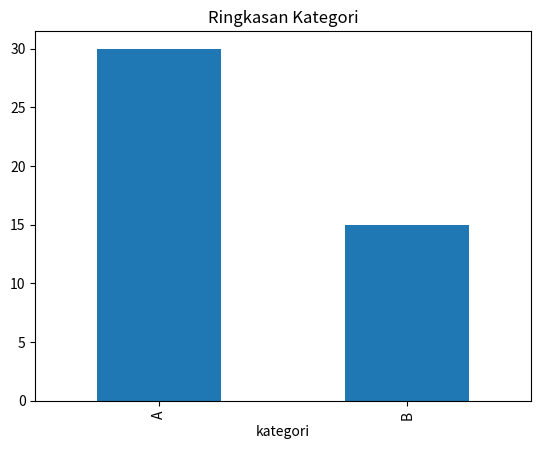

Generate this figure with matplotlib:
import matplotlib

matplotlib.use("Agg")
import matplotlib.pyplot as plt
import pandas as pd


def ringkasan(data):
    return data.groupby("kategori")["nilai"].sum()


if __name__ == "__main__":
    data = pd.DataFrame({"kategori": ["A", "A", "B"], "nilai": [10, 20, 15]})
    hasil = ringkasan(data)
    fig, ax = plt.subplots()
    hasil.plot.bar(ax=ax, title="Ringkasan Kategori")
    # Render dalam memori; belum mengambil screenshot atau membuka jendela.
    fig.canvas.draw()
    print("Total kategori:", hasil.to_dict())
    plt.close(fig)
